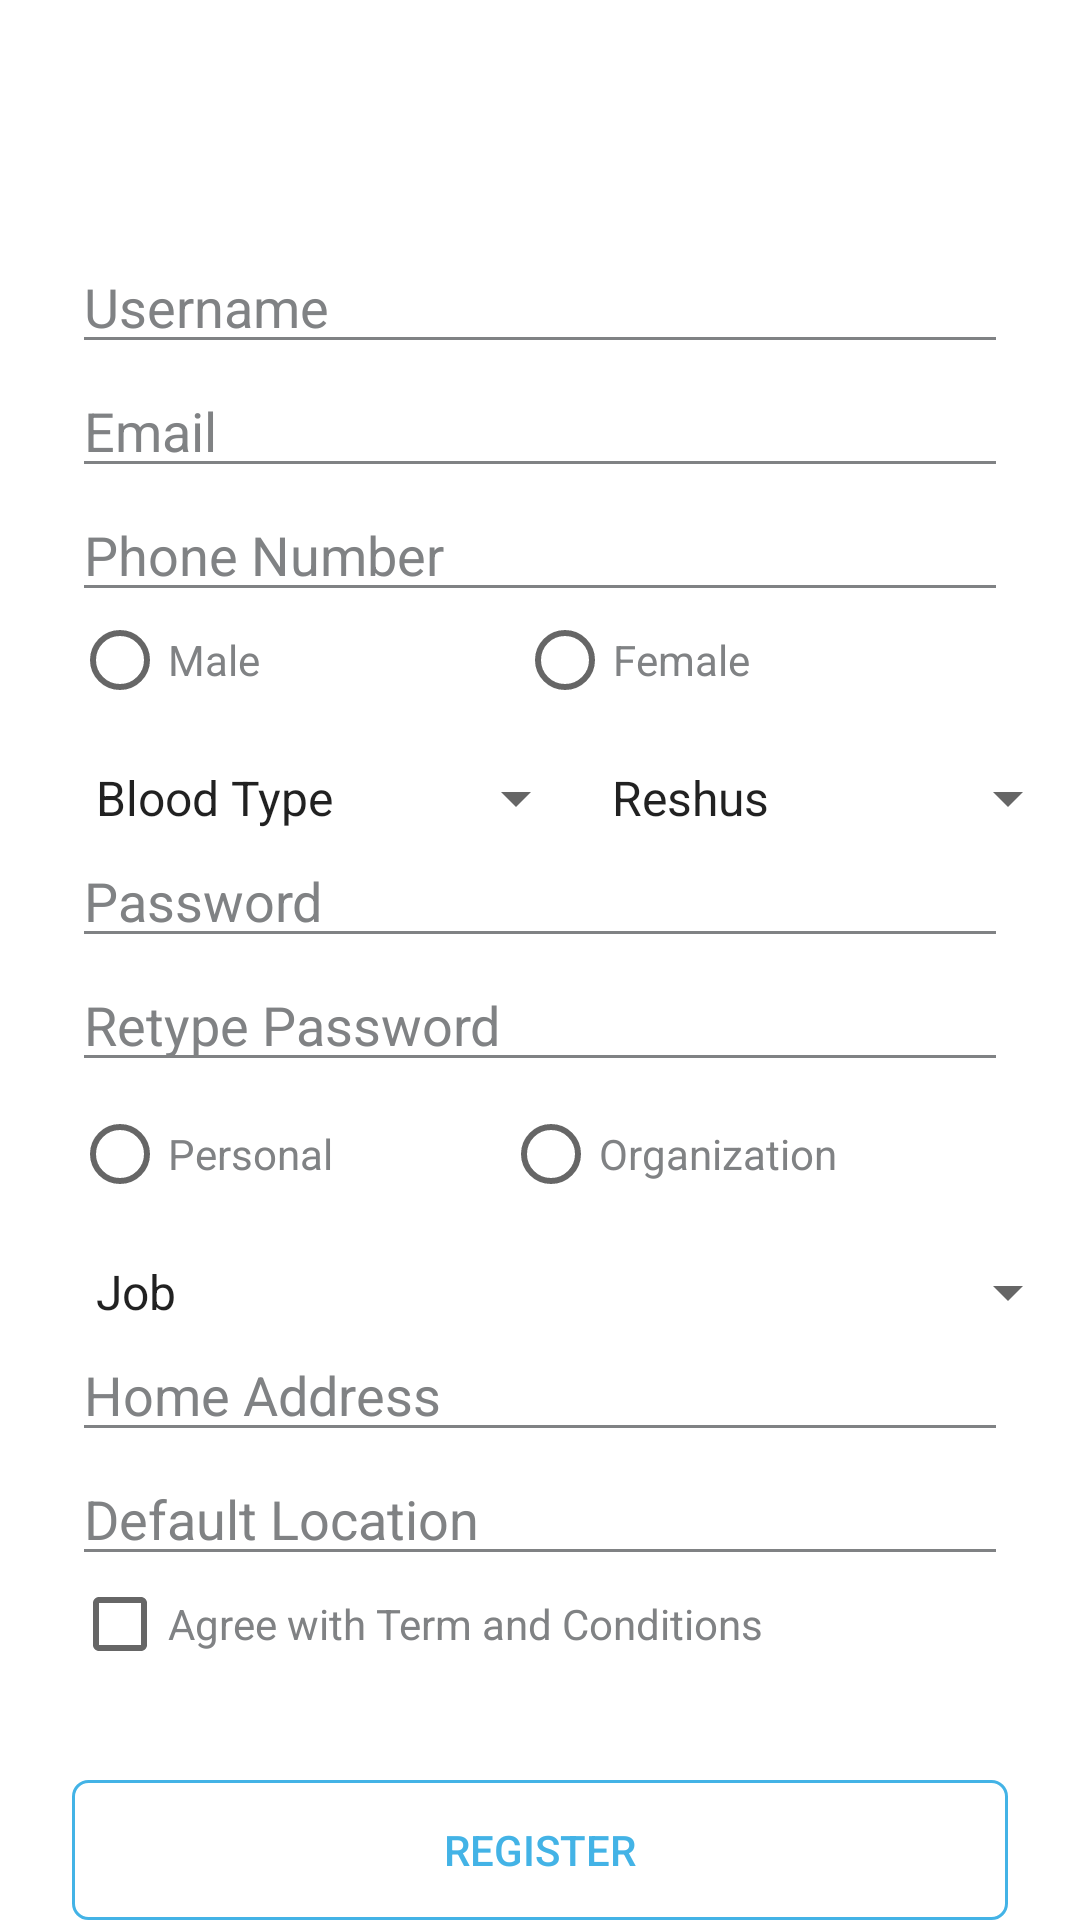

The Android layout XML behind this screen, and the referenced resources:
<!-- AndroidManifest.xml: application theme Theme.Latihan2_bloodshare -->
<!-- res/layout/activity_register.xml -->
<?xml version="1.0" encoding="utf-8"?>
<RelativeLayout xmlns:android="http://schemas.android.com/apk/res/android"
    xmlns:app="http://schemas.android.com/apk/res-auto"
    xmlns:tools="http://schemas.android.com/tools"
    android:layout_width="match_parent"
    android:layout_height="match_parent"
    android:background="@color/background"
    tools:context=".Register">

    <Toolbar
        android:id="@+id/toolbar"
        android:layout_width="wrap_content"
        android:layout_height="wrap_content"
        android:background="@drawable/ic_header"
        android:outlineAmbientShadowColor="@color/shadow_header"
        android:outlineSpotShadowColor="@color/shadow_header"
        >

    <ImageView
        android:id="@+id/backheader"
        android:layout_width="wrap_content"
        android:layout_height="wrap_content"
        android:layout_marginTop="@dimen/dimen18"
        android:layout_marginLeft="@dimen/dimen18"
        android:src="@drawable/ic_header_back"
        />

    <TextView
        android:layout_width="wrap_content"
        android:layout_height="wrap_content"
        android:text="@string/register"
        android:textColor="@color/white"
        android:textSize="@dimen/dimen24"
        android:layout_toRightOf="@id/backheader"
        android:layout_toEndOf="@id/backheader"
        android:layout_marginTop="@dimen/dimen18"
        android:layout_marginLeft="@dimen/dimen36"
        />
    </Toolbar>

    <EditText
        android:id="@+id/txtusername"
        android:layout_width="match_parent"
        android:layout_height="wrap_content"
        android:layout_below="@+id/toolbar"
        android:layout_marginTop="@dimen/dimen24"
        android:layout_marginLeft="@dimen/dimen24"
        android:layout_marginRight="@dimen/dimen24"
        android:text="@string/username"
        android:textColor="@color/font_desc"
        android:backgroundTint="@color/font_desc"
        />

    <EditText
        android:id="@+id/txtemail"
        android:layout_width="match_parent"
        android:layout_height="wrap_content"
        android:layout_below="@+id/txtusername"
        android:layout_marginLeft="@dimen/dimen24"
        android:layout_marginRight="@dimen/dimen24"
        android:text="@string/email"
        android:textColor="@color/font_desc"
        android:backgroundTint="@color/font_desc"
        />

    <EditText
        android:id="@+id/txtph_number"
        android:layout_width="match_parent"
        android:layout_height="wrap_content"
        android:layout_below="@+id/txtemail"
        android:layout_marginLeft="@dimen/dimen24"
        android:layout_marginRight="@dimen/dimen24"
        android:text="@string/ph_number"
        android:textColor="@color/font_desc"
        android:backgroundTint="@color/font_desc"
        />

    <RadioGroup
        android:id="@+id/pilihgender"
        android:layout_width="match_parent"
        android:layout_height="wrap_content"
        android:layout_below="@id/txtph_number"
        android:layout_marginLeft="@dimen/dimen24"
        android:layout_marginRight="@dimen/dimen24"
        android:orientation="horizontal"
        >

        <RadioButton
            android:id="@+id/male"
            android:layout_width="wrap_content"
            android:layout_height="wrap_content"
            android:text="@string/male"
            android:textColor="@color/font_desc"
            android:layout_weight="1"/>

        <RadioButton
            android:id="@+id/female"
            android:layout_width="wrap_content"
            android:layout_height="wrap_content"
            android:text="@string/female"
            android:textColor="@color/font_desc"
            android:layout_weight="1"/>

    </RadioGroup>

    <Spinner
        android:id="@+id/spinner1"
        android:layout_width="172dp"
        android:layout_height="wrap_content"
        android:layout_below="@id/pilihgender"
        android:layout_marginLeft="@dimen/dimen24"
        android:layout_marginTop="@dimen/dimen18"
        android:entries="@array/goldar"
        />

    <Spinner
        android:id="@+id/spinner2"
        android:layout_width="183dp"
        android:layout_height="wrap_content"
        android:layout_below="@id/pilihgender"
        android:layout_marginTop="@dimen/dimen18"
        android:layout_toEndOf="@id/spinner1"
        android:layout_toRightOf="@id/spinner1"
        android:entries="@array/reshus" />

    <EditText
        android:id="@+id/txtpass"
        android:layout_width="match_parent"
        android:layout_height="wrap_content"
        android:layout_below="@+id/spinner1"
        android:layout_marginLeft="@dimen/dimen24"
        android:layout_marginRight="@dimen/dimen24"
        android:text="@string/password"
        android:textColor="@color/font_desc"
        android:backgroundTint="@color/font_desc"
        />

    <EditText
        android:id="@+id/txtrepass"
        android:layout_width="match_parent"
        android:layout_height="wrap_content"
        android:layout_below="@+id/txtpass"
        android:layout_marginLeft="@dimen/dimen24"
        android:layout_marginRight="@dimen/dimen24"
        android:text="@string/retype"
        android:textColor="@color/font_desc"
        android:backgroundTint="@color/font_desc"
        />

    <RadioGroup
        android:id="@+id/pilihorganisasi"
        android:layout_width="match_parent"
        android:layout_height="wrap_content"
        android:layout_below="@id/txtrepass"
        android:layout_marginTop="@dimen/dimen8"
        android:layout_marginLeft="@dimen/dimen24"
        android:layout_marginRight="@dimen/dimen24"
        android:orientation="horizontal"
        >

        <RadioButton
            android:id="@+id/personal"
            android:layout_width="wrap_content"
            android:layout_height="wrap_content"
            android:text="@string/personal"
            android:textColor="@color/font_desc"
            android:layout_weight="1"/>

        <RadioButton
            android:id="@+id/org"
            android:layout_width="wrap_content"
            android:layout_height="wrap_content"
            android:text="@string/organization"
            android:textColor="@color/font_desc"
            android:layout_weight="1"/>

    </RadioGroup>

    <Spinner
        android:id="@+id/spinner3"
        android:layout_width="361dp"
        android:layout_height="wrap_content"
        android:layout_below="@id/pilihorganisasi"
        android:layout_marginLeft="@dimen/dimen24"
        android:layout_marginTop="18dp"
        android:entries="@array/job" />

    <EditText
        android:id="@+id/txthome"
        android:layout_width="match_parent"
        android:layout_height="wrap_content"
        android:layout_below="@+id/spinner3"
        android:layout_marginLeft="@dimen/dimen24"
        android:layout_marginRight="@dimen/dimen24"
        android:text="@string/home"
        android:textColor="@color/font_desc"
        android:backgroundTint="@color/font_desc"
        />

    <EditText
        android:id="@+id/txtloc"
        android:layout_width="match_parent"
        android:layout_height="wrap_content"
        android:layout_below="@+id/txthome"
        android:layout_marginLeft="@dimen/dimen24"
        android:layout_marginRight="@dimen/dimen24"
        android:drawableRight="@drawable/ic_loc"
        android:text="@string/location"
        android:textColor="@color/font_desc"
        android:backgroundTint="@color/font_desc"
        />

    <CheckBox
        android:id="@+id/cb"
        android:layout_width="wrap_content"
        android:layout_height="wrap_content"
        android:layout_below="@id/txtloc"
        android:layout_marginLeft="@dimen/dimen24"
        android:text="Agree with Term and Conditions"
        android:textColor="@color/font_desc"
        />

    <Button
        android:id="@+id/btnregist"
        android:layout_width="match_parent"
        android:layout_height="wrap_content"
        android:layout_below="@id/cb"
        android:layout_marginTop="@dimen/dimen36"
        android:layout_marginLeft="@dimen/dimen24"
        android:layout_marginRight="@dimen/dimen24"
        android:text="@string/register"
        android:textColor="@color/light_blue"
        android:background="@drawable/custom_btnregister"
        android:onClick="PindahToAlmostThere"
        />

</RelativeLayout>
<!-- resources referenced by this layout -->
<resources>
  <string-array name="goldar">
          <item>Blood Type</item>
          <item>A</item>
          <item>AB</item>
          <item>B</item>
          <item>O</item>
      </string-array>
  <string-array name="job">
          <item>Job</item>
          <item>+</item>
          <item>-</item>
      </string-array>
  <string-array name="reshus">
          <item>Reshus</item>
          <item>+</item>
          <item>-</item>
      </string-array>
  <color name="background">#ffffff</color>
  <color name="font_desc">#808284</color>
  <color name="light_blue">#43b3e6</color>
  <color name="shadow_header">#d1d2d4</color>
  <color name="white">#FFFFFFFF</color>
  <dimen name="dimen18">18dp</dimen>
  <dimen name="dimen24">24dp</dimen>
  <dimen name="dimen36">36dp</dimen>
  <dimen name="dimen8">8dp</dimen>
  <!-- drawable custom_btnregister (drawable) -->
  <?xml version="1.0" encoding="utf-8"?>
  <shape xmlns:android="http://schemas.android.com/apk/res/android"
      android:shape="rectangle">
      <stroke android:color="@color/light_blue" android:width="1dp" />
      <corners android:radius="5dp"/>
  </shape>
  <string name="email">Email</string>
  <string name="female">Female</string>
  <string name="home">Home Address</string>
  <string name="location">Default Location</string>
  <string name="male">Male</string>
  <string name="organization">Organization</string>
  <string name="password">Password</string>
  <string name="personal">Personal</string>
  <string name="ph_number">Phone Number</string>
  <string name="register">Register</string>
  <string name="retype">Retype Password</string>
  <string name="username">Username</string>
  <style name="Theme.Latihan2_bloodshare" parent="Theme.AppCompat.Light.NoActionBar">
          
          <item name="colorPrimary">@color/purple_500</item>
          <item name="colorPrimaryVariant">@color/purple_700</item>
          <item name="colorOnPrimary">@color/white</item>
          
          <item name="colorSecondary">@color/teal_200</item>
          <item name="colorSecondaryVariant">@color/teal_700</item>
          <item name="colorOnSecondary">@color/black</item>
          
          <item name="android:statusBarColor" tools:targetApi="l">?attr/colorPrimaryVariant</item>
          
      </style>
  <color name="purple_500">#FF6200EE</color>
  <color name="purple_700">#FF3700B3</color>
  <color name="teal_200">#FF03DAC5</color>
  <color name="teal_700">#FF018786</color>
  <color name="black">#FF000000</color>
</resources>
